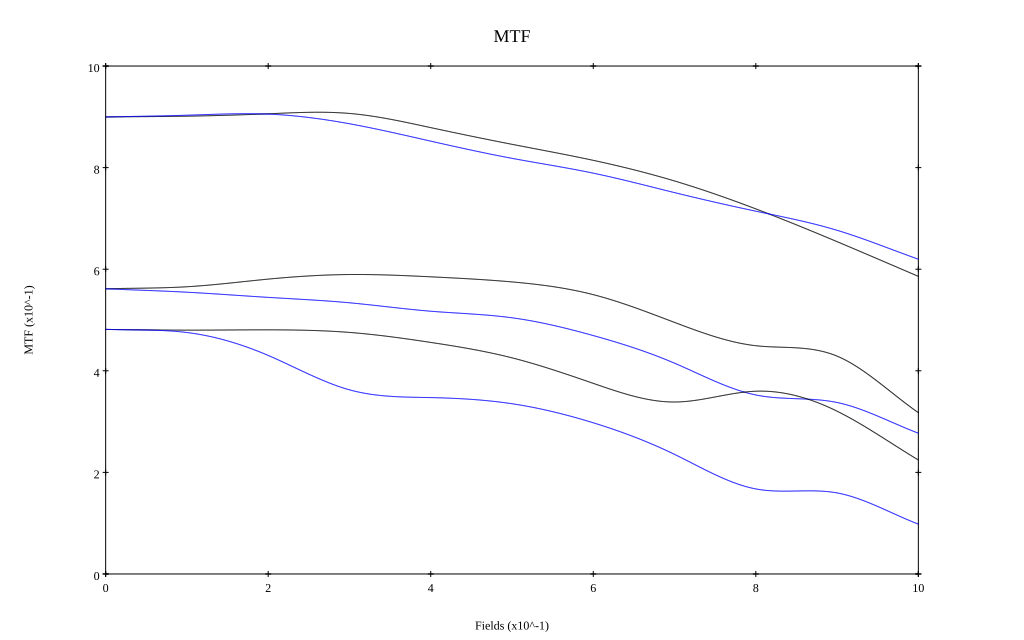

The table this chart was drawn from, first rows:
, 0, 0.1, 0.2, 0.3, 0.4, 0.5, 0.6, 0.7, 0.8, 0.9, 1
10 sag, 0.9, 0.901, 0.906, 0.907, 0.879, 0.846, 0.814, 0.774, 0.719, 0.654, 0.586
10 tan, 0.9, 0.903, 0.905, 0.886, 0.852, 0.818, 0.789, 0.751, 0.714, 0.677, 0.62
30 sag, 0.561, 0.565, 0.581, 0.59, 0.585, 0.575, 0.55, 0.495, 0.449, 0.429, 0.318
30 tan, 0.561, 0.555, 0.545, 0.534, 0.517, 0.504, 0.469, 0.415, 0.352, 0.338, 0.277
50 sag, 0.481, 0.48, 0.481, 0.476, 0.456, 0.425, 0.375, 0.339, 0.36, 0.32, 0.224
50 tan, 0.482, 0.475, 0.43, 0.363, 0.347, 0.335, 0.298, 0.235, 0.167, 0.16, 0.098
